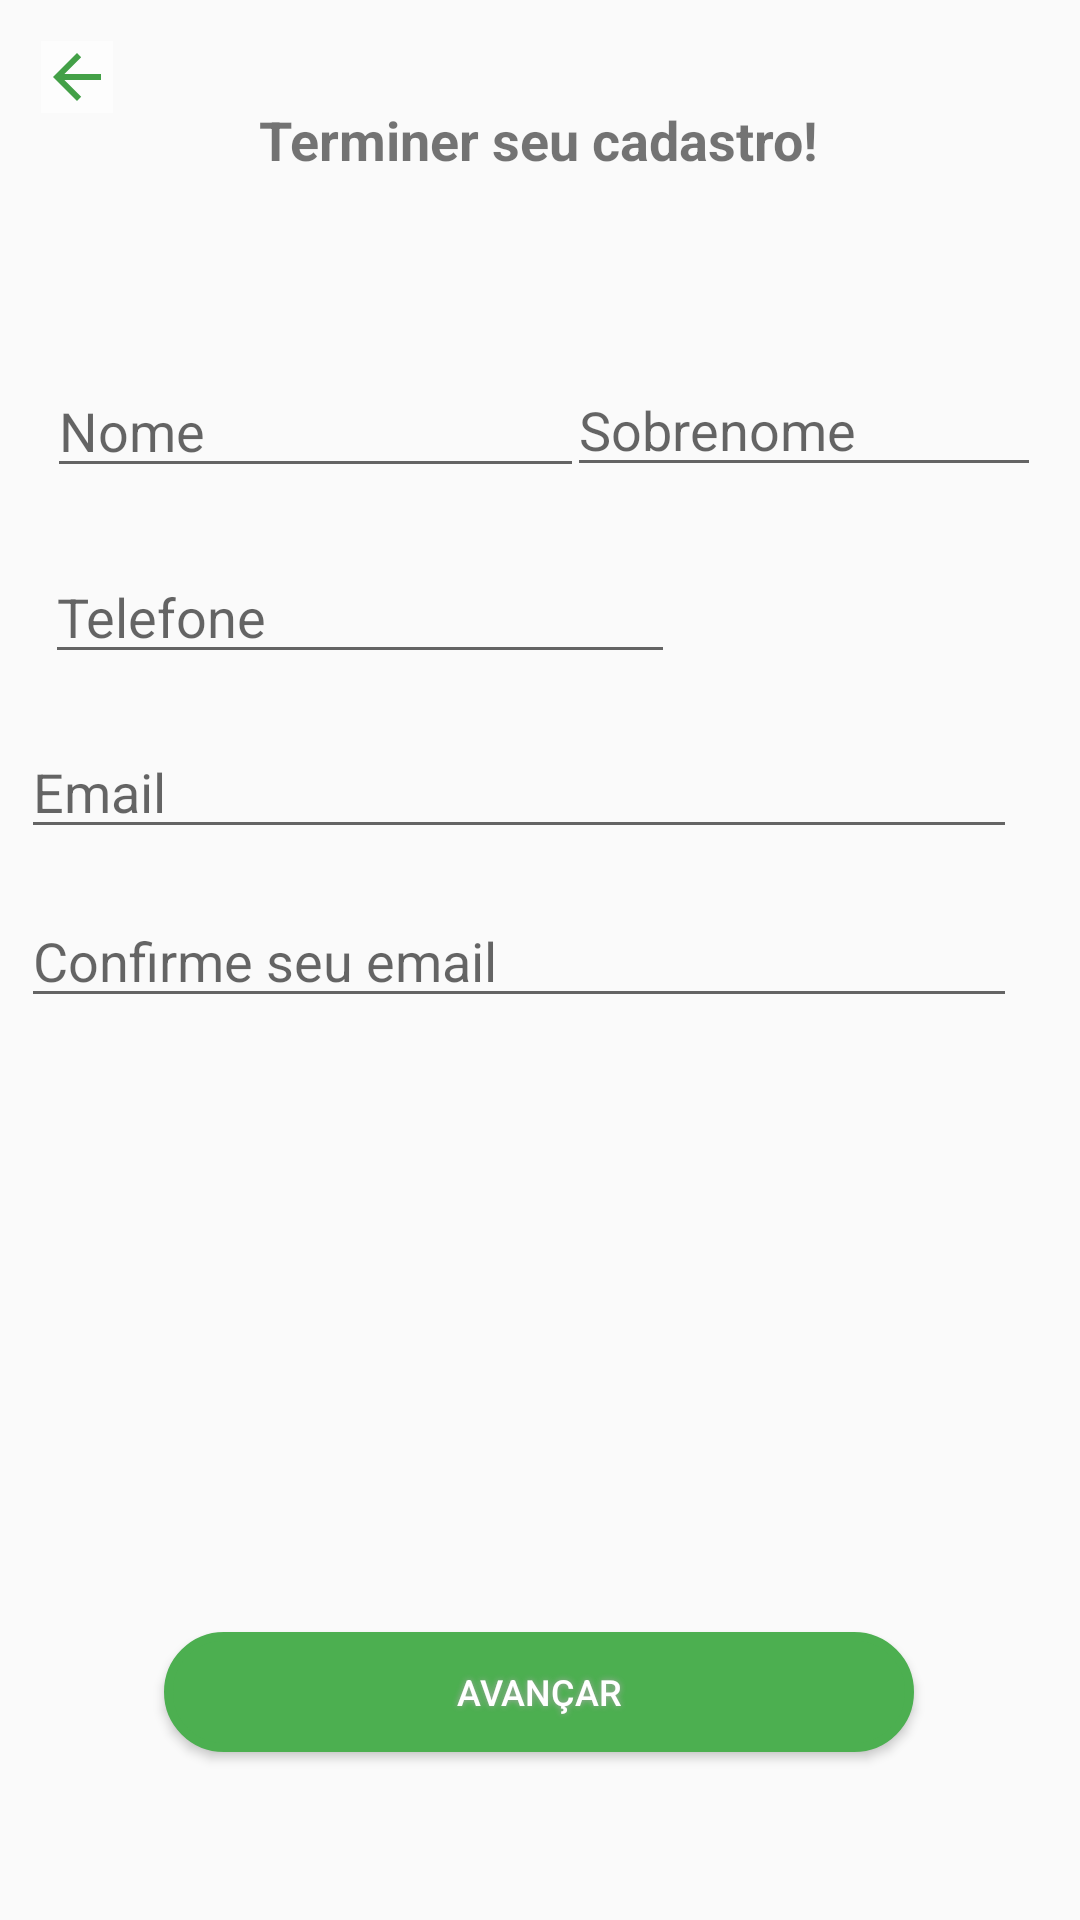

Write the Android layout XML for this screen, with the resource values it uses.
<!-- AndroidManifest.xml: application theme Theme.Design.Light.NoActionBar -->
<!-- res/layout/activity_register002.xml -->
<?xml version="1.0" encoding="utf-8"?>
<androidx.constraintlayout.widget.ConstraintLayout xmlns:android="http://schemas.android.com/apk/res/android"
    xmlns:app="http://schemas.android.com/apk/res-auto"
    xmlns:tools="http://schemas.android.com/tools"
    android:layout_width="match_parent"
    android:layout_height="match_parent"
    tools:context=".register.Register002">

    <EditText
        android:id="@+id/editTextTextPersonName13"
        android:layout_width="332dp"
        android:layout_height="40dp"
        android:ems="10"
        android:hint="Confirme seu email"
        android:inputType="textPersonName"
        app:layout_constraintBottom_toBottomOf="parent"
        app:layout_constraintEnd_toEndOf="parent"
        app:layout_constraintHorizontal_bias="0.253"
        app:layout_constraintStart_toStartOf="parent"
        app:layout_constraintTop_toTopOf="parent"
        app:layout_constraintVertical_bias="0.499" />

    <EditText
        android:id="@+id/editTextTextPersonName12"
        android:layout_width="332dp"
        android:layout_height="40dp"
        android:ems="10"
        android:hint="Email"
        android:inputType="textPersonName"
        app:layout_constraintBottom_toBottomOf="parent"
        app:layout_constraintEnd_toEndOf="parent"
        app:layout_constraintHorizontal_bias="0.253"
        app:layout_constraintStart_toStartOf="parent"
        app:layout_constraintTop_toTopOf="parent"
        app:layout_constraintVertical_bias="0.405" />

    <EditText
        android:id="@+id/editTextTextPersonName10"
        android:layout_width="158dp"
        android:layout_height="39dp"
        android:ems="10"
        android:hint="Sobrenome"
        android:inputType="textPersonName"
        app:layout_constraintBottom_toBottomOf="parent"
        app:layout_constraintEnd_toEndOf="parent"
        app:layout_constraintHorizontal_bias="0.936"
        app:layout_constraintStart_toStartOf="parent"
        app:layout_constraintTop_toTopOf="parent"
        app:layout_constraintVertical_bias="0.205" />

    <EditText
        android:id="@+id/editTextTextPersonName9"
        android:layout_width="179dp"
        android:layout_height="41dp"
        android:ems="10"
        android:hint="Nome"
        android:inputType="textPersonName"
        app:layout_constraintBottom_toBottomOf="parent"
        app:layout_constraintEnd_toEndOf="parent"
        app:layout_constraintHorizontal_bias="0.086"
        app:layout_constraintStart_toStartOf="parent"
        app:layout_constraintTop_toTopOf="parent"
        app:layout_constraintVertical_bias="0.203" />

    <Button
        android:id="@+id/button7"
        android:layout_width="250dp"
        android:layout_height="40dp"
        android:layout_marginTop="22dp"
        android:layout_marginBottom="56dp"
        android:background="@drawable/buttonshape"
        android:shadowColor="#A8A8A8"
        android:shadowDx="0"
        android:shadowDy="0"
        android:shadowRadius="5"
        android:text="Avançar"
        android:textColor="#FFFFFF"
        android:textSize="12sp"
        app:backgroundTint="#4CAF50"
        app:layout_constraintBottom_toBottomOf="parent"
        app:layout_constraintEnd_toEndOf="parent"
        app:layout_constraintHorizontal_bias="0.496"
        app:layout_constraintStart_toStartOf="parent"
        app:layout_constraintTop_toBottomOf="@+id/editTextTextPersonName3"
        tools:ignore="MissingConstraints" />

    <ImageButton
        android:id="@+id/imageButton2"
        android:layout_width="wrap_content"
        android:layout_height="wrap_content"
        android:background="#77FFFFFF"
        android:tint="#43A047"
        app:layout_constraintBottom_toBottomOf="parent"
        app:layout_constraintEnd_toEndOf="parent"
        app:layout_constraintHorizontal_bias="0.041"
        app:layout_constraintStart_toStartOf="parent"
        app:layout_constraintTop_toTopOf="parent"
        app:layout_constraintVertical_bias="0.022"
        app:srcCompat="@drawable/abc_vector_test" />

    <TextView
        android:id="@+id/textView15"
        android:layout_width="wrap_content"
        android:layout_height="wrap_content"
        android:text="Terminer seu cadastro!"
        android:textSize="18sp"
        android:textStyle="bold"
        app:layout_constraintBottom_toBottomOf="parent"
        app:layout_constraintEnd_toEndOf="parent"
        app:layout_constraintHorizontal_bias="0.498"
        app:layout_constraintStart_toStartOf="parent"
        app:layout_constraintTop_toTopOf="parent"
        app:layout_constraintVertical_bias="0.056" />

    <EditText
        android:id="@+id/editTextPhone"
        android:layout_width="wrap_content"
        android:layout_height="wrap_content"
        android:ems="10"
        android:hint="Telefone"
        android:inputType="phone"
        app:layout_constraintBottom_toBottomOf="parent"
        app:layout_constraintEnd_toEndOf="parent"
        app:layout_constraintHorizontal_bias="0.099"
        app:layout_constraintStart_toStartOf="parent"
        app:layout_constraintTop_toTopOf="parent"
        app:layout_constraintVertical_bias="0.306" />

</androidx.constraintlayout.widget.ConstraintLayout>
<!-- resources referenced by this layout -->
<resources>
  <!-- drawable buttonshape (drawable) -->
  <?xml version="1.0" encoding="utf-8"?>
  <shape xmlns:android="http://schemas.android.com/apk/res/android" android:shape="rectangle" >
      <corners
          android:radius="87dp"
          />
      <solid
          android:color="#1ED64F"
          />
      <padding
          android:left="0dp"
          android:top="0dp"
          android:right="0dp"
          android:bottom="0dp"
          />
      <size
          android:width="250dp"
          android:height="40dp"
          />
      <stroke
          android:width="3dp"
          android:color="#878787"
          />
  </shape>
</resources>
